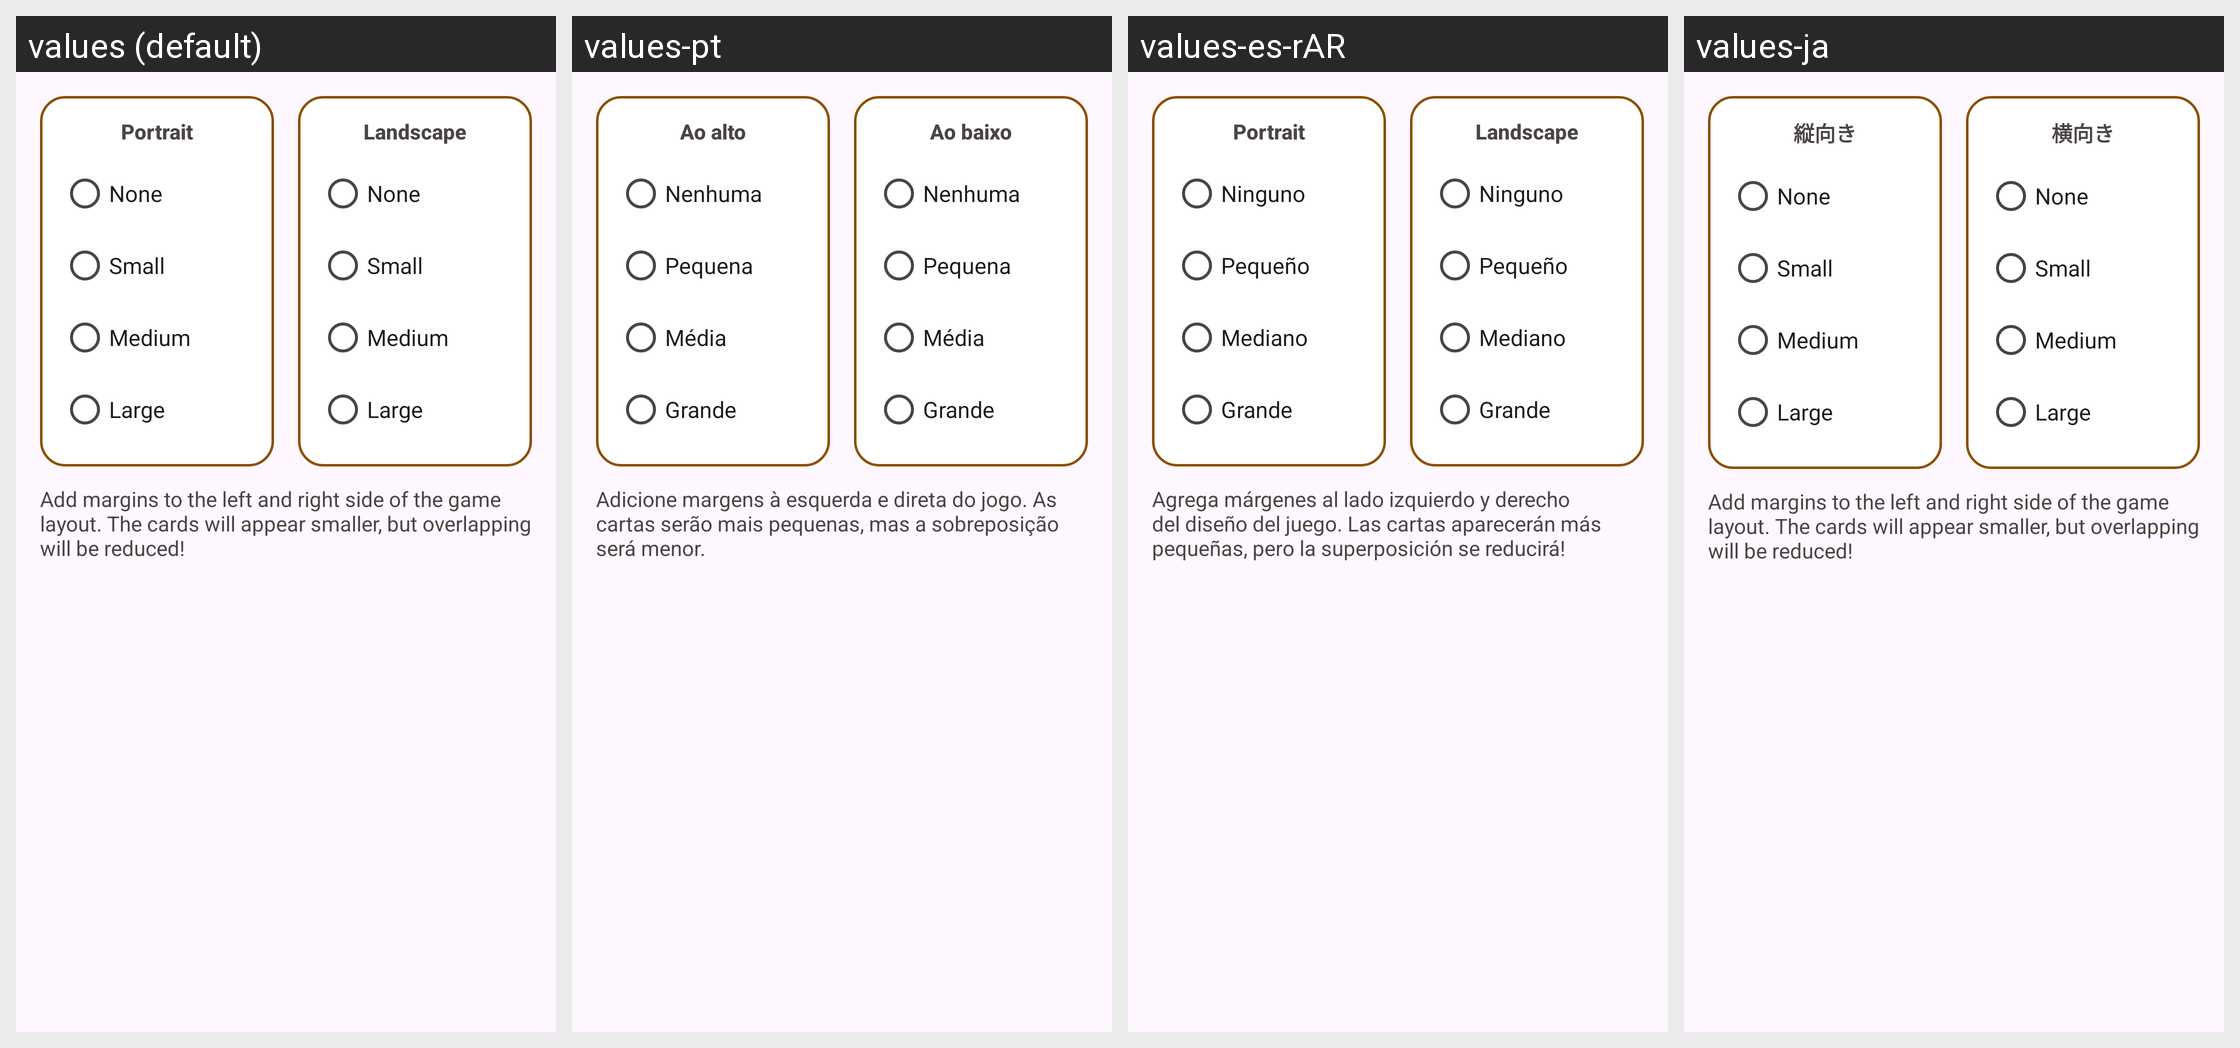

For this localized Android screen grid, give each drawn string resource with its value in every locale shown.
Android screen res/layout/dialog_settings_game_layout_margins.xml rendered under 4 locales, left to right: values (default), values-pt, values-es-rAR, values-ja. Device: Nexus 5 (rendered at 1080×1920; each locale shown at half size, 540×960, under a caption strip naming it); theme AppThemeNoActionBar.
Other locales in the repository, not shown: values-de, values-eo, values-fi, values-fr, values-hu, values-it, values-nb, values-pl, values-pt-rBR, values-tr, values-uk, values-zh-rCN.
Strings drawn on this screen, with the default value and each locale's value (text and hints the layout hard-codes, and strings that could not be matched under every locale, appear in the picture but are not listed):

settings_portrait
  values: Portrait
  values-pt: Ao alto
  values-es-rAR: Portrait  [not translated; the default value is used]
  values-ja: 縦向き

settings_game_layout_margins_none
  values: None
  values-pt: Nenhuma
  values-es-rAR: Ninguno
  values-ja: None  [not translated; the default value is used]

settings_game_layout_margins_small
  values: Small
  values-pt: Pequena
  values-es-rAR: Pequeño
  values-ja: Small  [not translated; the default value is used]

settings_game_layout_margins_medium
  values: Medium
  values-pt: Média
  values-es-rAR: Mediano
  values-ja: Medium  [not translated; the default value is used]

settings_game_layout_margins_large
  values: Large
  values-pt: Grande
  values-es-rAR: Grande
  values-ja: Large  [not translated; the default value is used]

settings_landscape
  values: Landscape
  values-pt: Ao baixo
  values-es-rAR: Landscape  [not translated; the default value is used]
  values-ja: 横向き

settings_game_layout_margins_text
  values: Add margins to the left and right side of the game layout. The cards will appear smaller, but overlapping will be reduced!
  values-pt: Adicione margens à esquerda e direta do jogo. As cartas serão mais pequenas, mas a sobreposição será menor.
  values-es-rAR: Agrega márgenes al lado izquierdo y derecho del diseño del juego. Las cartas aparecerán más pequeñas, pero la superposición se reducirá!
  values-ja: Add margins to the left and right side of the game layout. The cards will appear smaller, but overlapping will be reduced!  [not translated; the default value is used]
